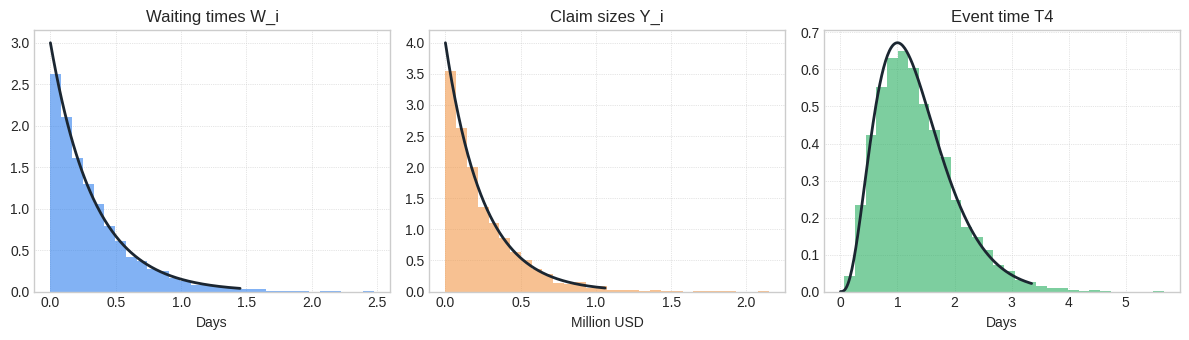
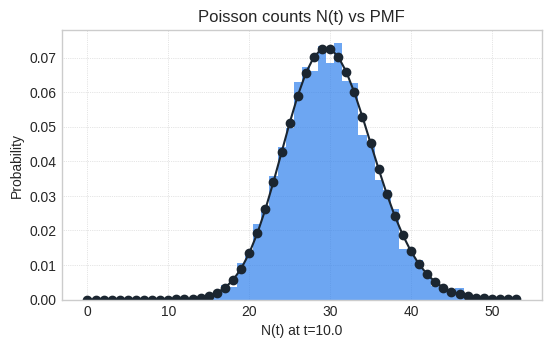
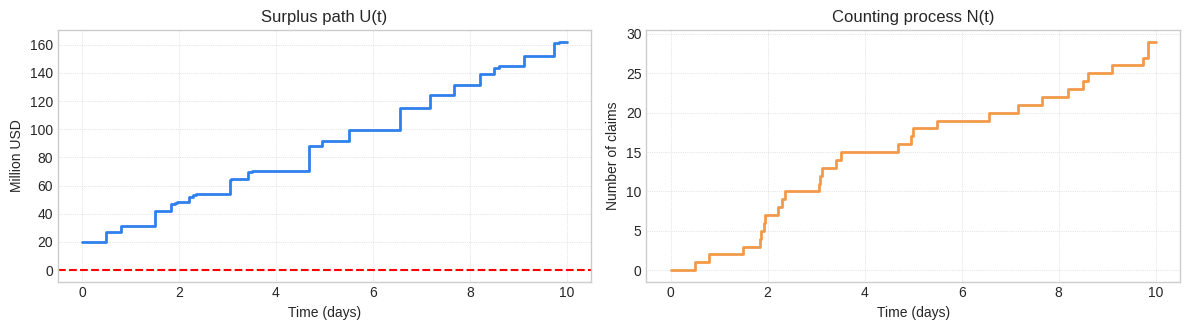
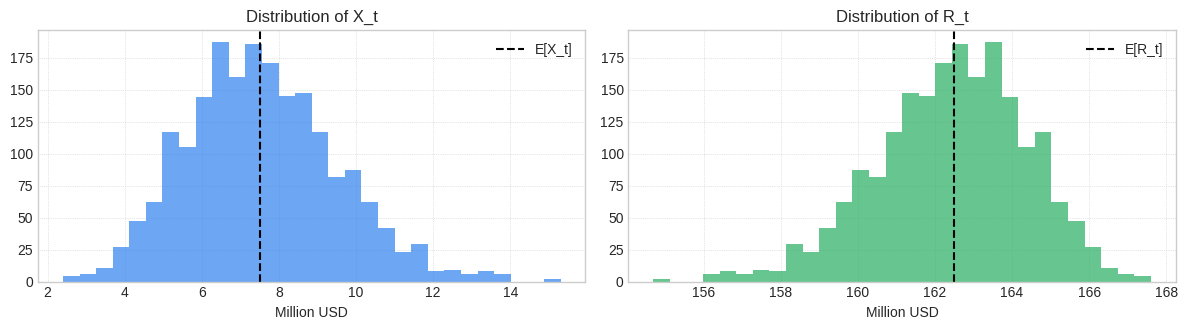

Write Python code to recreate these figures, in order.
import math
import numpy as np
import pandas as pd
import matplotlib.pyplot as plt

plt.style.use("seaborn-v0_8-whitegrid")

lambda_rate = 3.0
mu_claim = 0.25
beta_rate = 1.0 / mu_claim
u = 20.0
c = 15.0
t = 10.0
threshold = 5.0

params = pd.DataFrame({
    "Parameter": ["lambda", "mu (mean claim)", "beta (rate)", "u", "c", "t", "threshold"],
    "Value": [lambda_rate, mu_claim, beta_rate, u, c, t, threshold],
    "Unit": ["events/day", "million USD", "1/million USD", "million USD", "million USD/day", "days", "million USD"],
})
params

t2_prob = 1.0 - math.exp(-lambda_rate) * (1.0 + lambda_rate)
print(f"P(T2 < 1 day) = {t2_prob:.6f}")

E_Y = mu_claim
E_Y2 = 2.0 * mu_claim ** 2

E_Xt = lambda_rate * t * E_Y
Var_Xt = lambda_rate * t * E_Y2
Std_Xt = math.sqrt(Var_Xt)

E_Rt = u + c * t - E_Xt
Var_Rt = Var_Xt

summary = pd.DataFrame({
    "Quantity": ["E[X_t]", "Std[X_t]", "E[R_t]", "Var[R_t]"],
    "Value": [E_Xt, Std_Xt, E_Rt, Var_Rt],
    "Unit": ["million USD", "million USD", "million USD", "(million USD)^2"],
})
summary

def erlang_survival(rate: float, shape: int, x: float) -> float:
    if x <= 0.0:
        return 1.0
    term = 1.0
    series_sum = 1.0
    for k in range(1, shape):
        term *= rate * x / k
        series_sum += term
    return math.exp(-rate * x) * series_sum

def compound_poisson_tail(lambda_rate: float, beta_rate: float, threshold: float, time_window: float = 1.0, tol: float = 1e-12) -> float:
    mean = lambda_rate * time_window
    prob_n = math.exp(-mean)
    cumulative = prob_n
    tail_prob = 0.0
    n = 0
    while True:
        if n >= 1:
            tail_prob += prob_n * erlang_survival(beta_rate, n, threshold)
        n += 1
        prob_n *= mean / n
        cumulative += prob_n
        if 1.0 - cumulative < tol or n > 500:
            break
    return tail_prob

prob_day1_zero = math.exp(-lambda_rate)
prob_day2_exceed = compound_poisson_tail(lambda_rate, beta_rate, threshold)
prob_joint = prob_day1_zero * prob_day2_exceed

print(f"P(N1=0) = {prob_day1_zero:.6f}")
print(f"P(S2>5) = {prob_day2_exceed:.6f}")
print(f"Joint probability = {prob_joint:.6f}")

if c > lambda_rate * mu_claim:
    adjustment = beta_rate - lambda_rate / c
    ruin_prob = math.exp(-adjustment * u)
else:
    adjustment = None
    ruin_prob = 1.0

print(f"Adjustment R = {adjustment:.6f}")
print(f"Ruin probability = {ruin_prob:.6e}")

rng = np.random.default_rng(2026)

def sample_exp_rate(rate: float, size: int, rng: np.random.Generator) -> np.ndarray:
    u = rng.random(size)
    u = np.clip(u, 1e-12, 1.0 - 1e-12)
    return -np.log(u) / rate

def sample_erlang(rate: float, shape: int, size: int, rng: np.random.Generator) -> np.ndarray:
    total = np.zeros(size)
    for _ in range(shape):
        total += sample_exp_rate(rate, size, rng)
    return total

def sample_poisson_counts(lam: float, size: int, rng: np.random.Generator) -> np.ndarray:
    samples = []
    for _ in range(size):
        u = rng.random()
        p = math.exp(-lam)
        cumulative = p
        k = 0
        while u > cumulative:
            k += 1
            p *= lam / k
            cumulative += p
        samples.append(k)
    return np.array(samples)

sample_size = 4000
waiting_times = sample_exp_rate(lambda_rate, sample_size, rng)
claim_sizes = sample_exp_rate(beta_rate, sample_size, rng)
t4_samples = sample_erlang(lambda_rate, 4, sample_size, rng)

def exp_pdf(x: np.ndarray, rate: float) -> np.ndarray:
    return rate * np.exp(-rate * x)

def erlang_pdf(x: np.ndarray, rate: float, shape: int) -> np.ndarray:
    return (rate ** shape) * (x ** (shape - 1)) * np.exp(-rate * x) / math.factorial(shape - 1)

fig, axes = plt.subplots(1, 3, figsize=(12, 3.5))

x1 = np.linspace(0, np.percentile(waiting_times, 99), 200)
axes[0].hist(waiting_times, bins=30, density=True, alpha=0.6, color="#2f80ed")
axes[0].plot(x1, exp_pdf(x1, lambda_rate), color="#1b2631", linewidth=2)
axes[0].set_title("Waiting times W_i")
axes[0].set_xlabel("Days")

x2 = np.linspace(0, np.percentile(claim_sizes, 99), 200)
axes[1].hist(claim_sizes, bins=30, density=True, alpha=0.6, color="#f2994a")
axes[1].plot(x2, exp_pdf(x2, beta_rate), color="#1b2631", linewidth=2)
axes[1].set_title("Claim sizes Y_i")
axes[1].set_xlabel("Million USD")

x3 = np.linspace(0, np.percentile(t4_samples, 99), 200)
axes[2].hist(t4_samples, bins=30, density=True, alpha=0.6, color="#27ae60")
axes[2].plot(x3, erlang_pdf(x3, lambda_rate, 4), color="#1b2631", linewidth=2)
axes[2].set_title("Event time T4")
axes[2].set_xlabel("Days")

for ax in axes:
    ax.grid(True, linestyle=":", linewidth=0.5)

plt.tight_layout()
plt.show()

def poisson_pmf(lam: float, k: int) -> float:
    return math.exp(-lam) * (lam ** k) / math.factorial(k)

count_samples = sample_poisson_counts(lambda_rate * t, sample_size, rng)
max_k = int(count_samples.max())
bins = np.arange(-0.5, max_k + 1.5, 1)

fig, ax = plt.subplots(figsize=(6.2, 3.5))
ax.hist(count_samples, bins=bins, density=True, alpha=0.7, color="#2f80ed")
pmf_vals = [poisson_pmf(lambda_rate * t, k) for k in range(max_k + 1)]
ax.plot(range(max_k + 1), pmf_vals, "o-", color="#1b2631")
ax.set_title("Poisson counts N(t) vs PMF")
ax.set_xlabel(f"N(t) at t={t}")
ax.set_ylabel("Probability")
ax.grid(True, linestyle=":", linewidth=0.5)
plt.show()

print(f"Sample mean: {count_samples.mean():.3f}")
print(f"Sample var: {count_samples.var():.3f}")
print(f"Theory mean=var: {lambda_rate * t:.3f}")

def simulate_path(u: float, c: float, lambda_rate: float, mean_claim: float, T: float, rng: np.random.Generator):
    time = 0.0
    total_claims = 0.0
    times = [0.0]
    surplus = [u]
    counts = [0]
    while True:
        w = sample_exp_rate(lambda_rate, 1, rng)[0]
        time += w
        if time > T:
            break
        claim = sample_exp_rate(1.0 / mean_claim, 1, rng)[0]
        total_claims += claim
        current_surplus = u + c * time - total_claims
        times.append(time)
        surplus.append(current_surplus)
        counts.append(counts[-1] + 1)
        if current_surplus < 0:
            break
    if times[-1] < T:
        times.append(T)
        surplus.append(surplus[-1])
        counts.append(counts[-1])
    return np.array(times), np.array(surplus), np.array(counts)

times, surplus, counts = simulate_path(u, c, lambda_rate, mu_claim, t, rng)
fig, axes = plt.subplots(1, 2, figsize=(12, 3.4))

axes[0].step(times, surplus, where="post", linewidth=2, color="#2f80ed")
axes[0].axhline(0.0, color="red", linestyle="--")
axes[0].set_title("Surplus path U(t)")
axes[0].set_xlabel("Time (days)")
axes[0].set_ylabel("Million USD")

axes[1].step(times, counts, where="post", linewidth=2, color="#f2994a")
axes[1].set_title("Counting process N(t)")
axes[1].set_xlabel("Time (days)")
axes[1].set_ylabel("Number of claims")

for ax in axes:
    ax.grid(True, linestyle=":", linewidth=0.5)

plt.tight_layout()
plt.show()

mc_size = 2000
total_claims = []
reserves = []

for _ in range(mc_size):
    n = sample_poisson_counts(lambda_rate * t, 1, rng)[0]
    if n > 0:
        claims = sample_exp_rate(beta_rate, n, rng)
        total = claims.sum()
    else:
        total = 0.0
    total_claims.append(total)
    reserves.append(u + c * t - total)

fig, axes = plt.subplots(1, 2, figsize=(12, 3.4))
axes[0].hist(total_claims, bins=30, color="#2f80ed", alpha=0.7)
axes[0].axvline(E_Xt, color="black", linestyle="--", label="E[X_t]")
axes[0].set_title("Distribution of X_t")
axes[0].set_xlabel("Million USD")
axes[0].legend()

axes[1].hist(reserves, bins=30, color="#27ae60", alpha=0.7)
axes[1].axvline(E_Rt, color="black", linestyle="--", label="E[R_t]")
axes[1].set_title("Distribution of R_t")
axes[1].set_xlabel("Million USD")
axes[1].legend()

for ax in axes:
    ax.grid(True, linestyle=":", linewidth=0.5)

plt.tight_layout()
plt.show()

mc_compare = 5000
rng_compare = np.random.default_rng(2027)

t2_samples = sample_exp_rate(lambda_rate, mc_compare, rng_compare) + sample_exp_rate(lambda_rate, mc_compare, rng_compare)
t2_sim = (t2_samples < 1.0).mean()

nt_counts = sample_poisson_counts(lambda_rate * t, mc_compare, rng_compare)
E_Nt_sim = nt_counts.mean()
Var_Nt_sim = nt_counts.var()

total_claims_sim = np.zeros(mc_compare)
for i, n_i in enumerate(nt_counts):
    if n_i > 0:
        total_claims_sim[i] = sample_exp_rate(beta_rate, n_i, rng_compare).sum()
reserves_sim = u + c * t - total_claims_sim

E_Xt_sim = total_claims_sim.mean()
Var_Xt_sim = total_claims_sim.var()
Std_Xt_sim = total_claims_sim.std()
E_Rt_sim = reserves_sim.mean()
Var_Rt_sim = reserves_sim.var()

n1 = sample_poisson_counts(lambda_rate, mc_compare, rng_compare)
n2 = sample_poisson_counts(lambda_rate, mc_compare, rng_compare)
s2 = np.zeros(mc_compare)
for i, n_i in enumerate(n2):
    if n_i > 0:
        s2[i] = sample_exp_rate(beta_rate, n_i, rng_compare).sum()
p_n1_zero_sim = (n1 == 0).mean()
p_s2_exceed_sim = (s2 > threshold).mean()
p_joint_sim = ((n1 == 0) & (s2 > threshold)).mean()

mc_ruin = 1000
horizon_ruin = 200.0
def simulate_ruin_once(rng: np.random.Generator) -> int:
    time = 0.0
    total = 0.0
    while True:
        time += sample_exp_rate(lambda_rate, 1, rng)[0]
        if time > horizon_ruin:
            return 0
        total += sample_exp_rate(beta_rate, 1, rng)[0]
        if u + c * time - total < 0:
            return 1

ruin_flags = [simulate_ruin_once(rng_compare) for _ in range(mc_ruin)]
ruin_sim = float(np.mean(ruin_flags))

rows = [
    {"Dai luong": "P(T2<1)", "Ly thuyet": t2_prob, "Mo phong": t2_sim},
    {"Dai luong": "E[N(t)]", "Ly thuyet": lambda_rate * t, "Mo phong": E_Nt_sim},
    {"Dai luong": "Var[N(t)]", "Ly thuyet": lambda_rate * t, "Mo phong": Var_Nt_sim},
    {"Dai luong": "E[X_t]", "Ly thuyet": E_Xt, "Mo phong": E_Xt_sim},
    {"Dai luong": "Std[X_t]", "Ly thuyet": Std_Xt, "Mo phong": Std_Xt_sim},
    {"Dai luong": "Var[X_t]", "Ly thuyet": Var_Xt, "Mo phong": Var_Xt_sim},
    {"Dai luong": "E[R_t]", "Ly thuyet": E_Rt, "Mo phong": E_Rt_sim},
    {"Dai luong": "Var[R_t]", "Ly thuyet": Var_Rt, "Mo phong": Var_Rt_sim},
    {"Dai luong": "P(N1=0)", "Ly thuyet": prob_day1_zero, "Mo phong": p_n1_zero_sim},
    {"Dai luong": "P(S2>5)", "Ly thuyet": prob_day2_exceed, "Mo phong": p_s2_exceed_sim},
    {"Dai luong": "P(N1=0, S2>5)", "Ly thuyet": prob_joint, "Mo phong": p_joint_sim},
    {"Dai luong": "Ruin probability", "Ly thuyet": ruin_prob, "Mo phong": ruin_sim},
]

df_compare = pd.DataFrame(rows)
def rel_err(theory: float, sim: float) -> float:
    if theory == 0.0:
        return float("nan")
    return (sim - theory) / theory * 100.0

df_compare["Sai lech"] = df_compare["Mo phong"] - df_compare["Ly thuyet"]
df_compare["Sai lech (%)"] = [rel_err(t, s) for t, s in zip(df_compare["Ly thuyet"], df_compare["Mo phong"])]
df_compare
